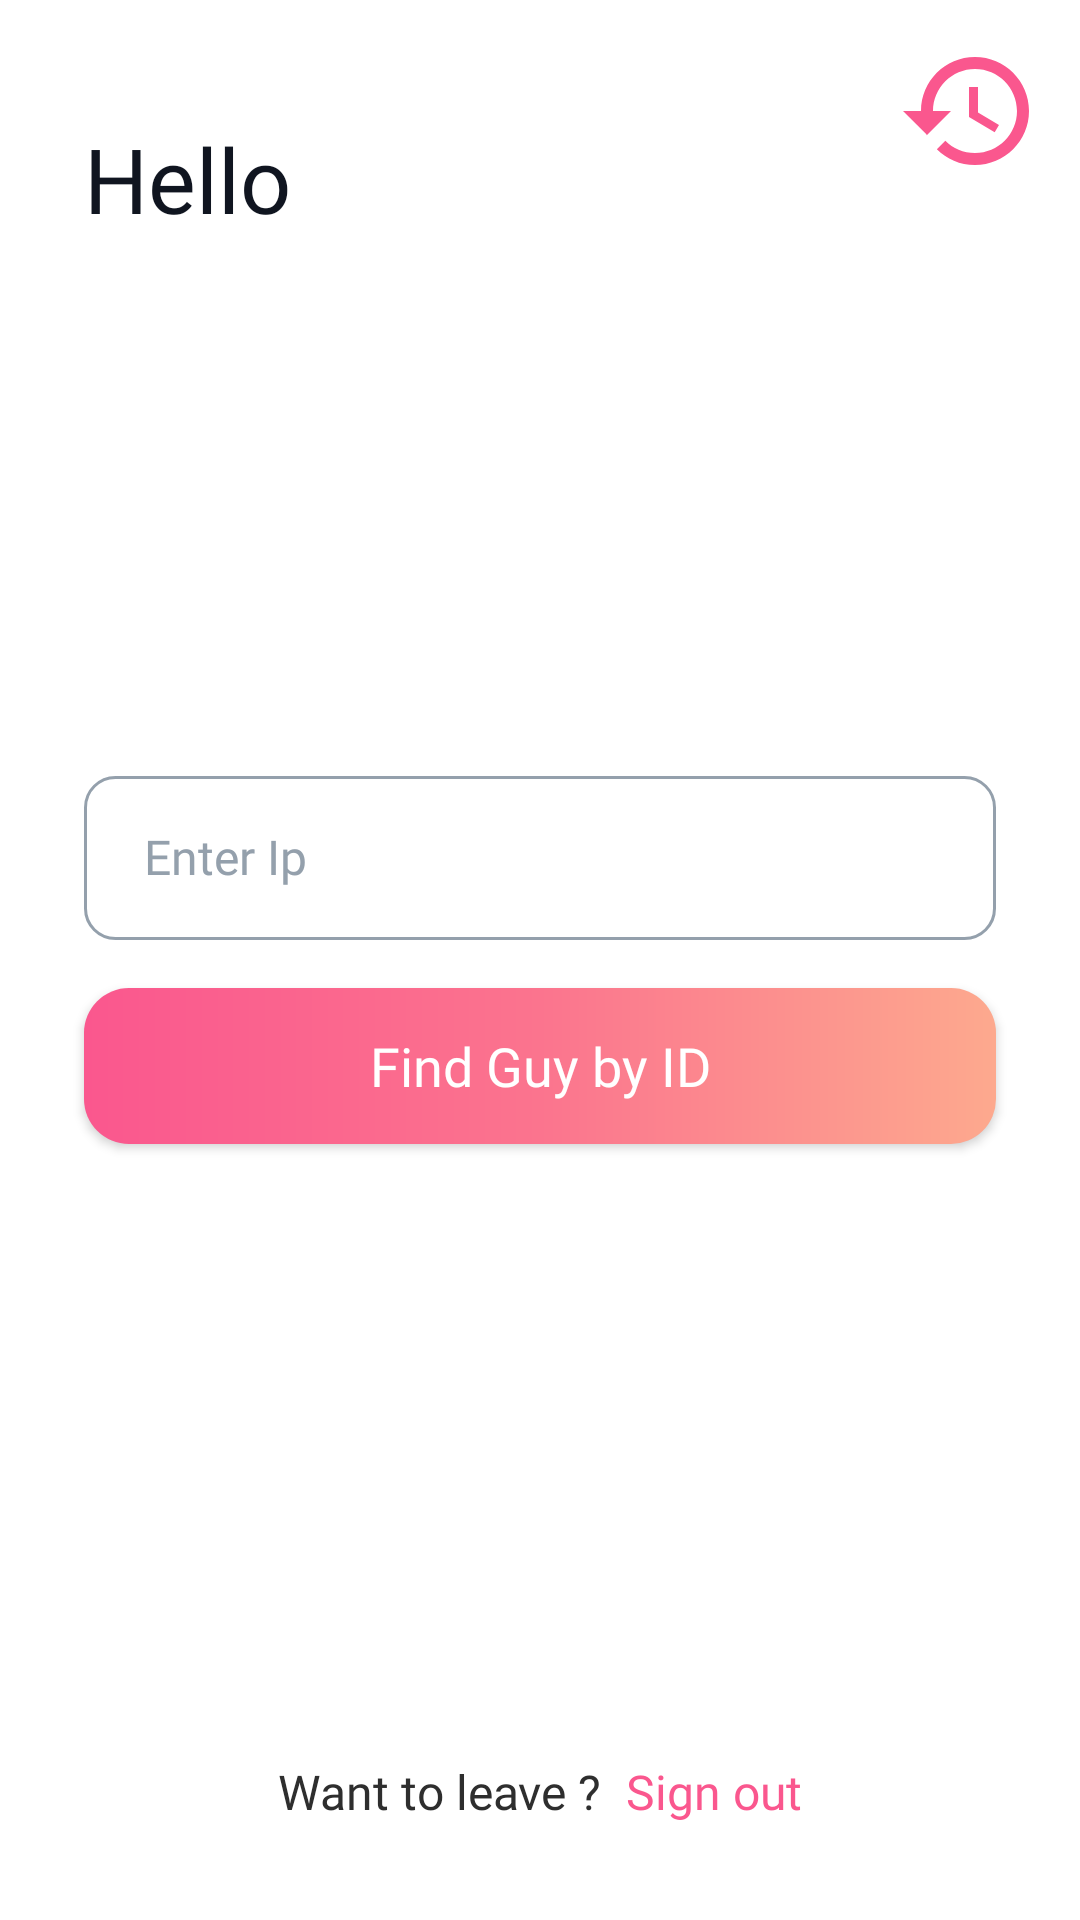

The Android layout XML behind this screen, and the referenced resources:
<!-- AndroidManifest.xml: application theme Theme.Design.NoActionBar -->
<!-- res/layout/main_fragment.xml -->
<?xml version="1.0" encoding="utf-8"?>
<androidx.constraintlayout.widget.ConstraintLayout xmlns:android="http://schemas.android.com/apk/res/android"
    xmlns:app="http://schemas.android.com/apk/res-auto"
    xmlns:tools="http://schemas.android.com/tools"
    android:layout_width="match_parent"
    android:layout_height="match_parent"
    android:background="@color/white"
    tools:context=".fragments.MainFragment">

    <TextView
        android:id="@+id/leaveText"
        android:layout_width="wrap_content"
        android:layout_height="wrap_content"
        android:layout_marginEnd="8dp"
        android:layout_marginBottom="32dp"
        android:fontFamily="@font/montera_regular"
        android:text="@string/want_to_leave"
        android:textColor="@color/dark_gray"
        android:textSize="16sp"
        app:layout_constraintBottom_toBottomOf="parent"
        app:layout_constraintEnd_toStartOf="@+id/exit"
        app:layout_constraintHorizontal_bias="0.5"
        app:layout_constraintHorizontal_chainStyle="packed"
        app:layout_constraintStart_toStartOf="parent" />

    <TextView
        android:id="@+id/exit"
        android:layout_width="wrap_content"
        android:layout_height="wrap_content"
        android:layout_marginBottom="32dp"
        android:fontFamily="@font/proxima_semi_bold"
        android:text="@string/sign_out"
        android:textColor="@color/main_color"
        android:textSize="16sp"
        app:layout_constraintBottom_toBottomOf="parent"
        app:layout_constraintEnd_toEndOf="parent"
        app:layout_constraintHorizontal_bias="0.5"
        app:layout_constraintStart_toEndOf="@+id/leaveText" />

    <TextView
        android:id="@+id/emailText"
        android:layout_width="wrap_content"
        android:layout_height="wrap_content"
        android:layout_marginBottom="148dp"
        android:fontFamily="@font/montera_regular"
        android:textColor="@color/gray_blue"
        android:textSize="20sp"
        app:layout_constraintBottom_toTopOf="@+id/ipInput"
        app:layout_constraintEnd_toEndOf="@+id/ipInput"
        app:layout_constraintHorizontal_bias="0.0"
        app:layout_constraintStart_toStartOf="@+id/ipInput" />

    <TextView
        android:id="@+id/helloText"
        android:layout_width="wrap_content"
        android:layout_height="wrap_content"
        android:layout_marginBottom="4dp"
        android:fontFamily="@font/montera_bold"
        android:text="@string/hello"
        android:textColor="@color/dark_blue"
        android:textSize="30sp"
        app:layout_constraintBottom_toTopOf="@+id/emailText"
        app:layout_constraintStart_toStartOf="@+id/emailText" />

    <EditText
        android:id="@+id/ipInput"
        android:layout_width="match_parent"
        android:layout_height="wrap_content"
        android:layout_marginStart="28dp"
        android:layout_marginEnd="28dp"
        android:layout_marginBottom="16dp"
        android:background="@drawable/costum_input"
        android:fontFamily="@font/montera_regular"
        android:hint="@string/enter_ip"
        android:paddingStart="20dp"
        android:paddingTop="16dp"
        android:paddingEnd="36dp"
        android:paddingBottom="17dp"
        android:textColor="@color/dark_blue"
        android:textColorHint="@color/gray_blue"
        android:textSize="16sp"
        app:layout_constraintBottom_toTopOf="@+id/checkButton"
        app:layout_constraintEnd_toEndOf="parent"
        app:layout_constraintStart_toStartOf="parent"
        app:layout_constraintTop_toTopOf="parent"
        app:layout_constraintVertical_chainStyle="packed" />

    <Button
        android:id="@+id/checkButton"
        android:layout_width="match_parent"
        android:layout_height="52dp"
        android:layout_marginStart="28dp"
        android:layout_marginEnd="28dp"
        android:background="@drawable/custom_button"
        android:fontFamily="@font/montera_regular"
        android:paddingTop="10dp"
        android:paddingBottom="10dp"
        android:text="@string/find_guy_by_id"
        android:textAllCaps="false"
        android:textSize="18sp"
        app:layout_constraintBottom_toBottomOf="parent"
        app:layout_constraintEnd_toEndOf="parent"
        app:layout_constraintStart_toStartOf="parent"
        app:layout_constraintTop_toBottomOf="@+id/ipInput" />

    <ImageView
        android:id="@+id/historyButton"
        android:layout_width="wrap_content"
        android:layout_height="wrap_content"
        android:layout_marginTop="16dp"
        android:layout_marginEnd="16dp"
        android:src="@drawable/ic_history"
        app:layout_constraintEnd_toEndOf="parent"
        app:layout_constraintHorizontal_bias="0.997"
        app:layout_constraintStart_toStartOf="parent"
        app:layout_constraintTop_toTopOf="parent" />


</androidx.constraintlayout.widget.ConstraintLayout>
<!-- resources referenced by this layout -->
<resources>
  <color name="dark_blue">#101520</color>
  <color name="dark_gray">#2E2E2E</color>
  <color name="gray_blue">#FF94A0AC</color>
  <color name="main_color">#FA578E</color>
  <color name="white">#FFFFFFFF</color>
  <!-- drawable costum_input (drawable) -->
  <?xml version="1.0" encoding="utf-8"?>
  <selector xmlns:android="http://schemas.android.com/apk/res/android">
  
      <item android:state_enabled="true" android:state_focused="true">
          <shape android:shape="rectangle">
              <solid android:color="@color/white"/>
              <corners android:radius="10dp"/>
              <stroke android:color="#FB768E" android:width="1dp"/>
          </shape>
      </item>
  
      <item android:state_enabled="true">
          <shape android:shape="rectangle">
              <solid android:color="@color/white"/>
              <corners android:radius="10dp"/>
              <stroke android:color="@color/gray_blue" android:width="1dp"/>
          </shape>
      </item>
  
  </selector>
  <!-- drawable custom_button (drawable) -->
  <?xml version="1.0" encoding="utf-8"?>
  <shape xmlns:android="http://schemas.android.com/apk/res/android"
      android:shape="rectangle">
      <gradient
          android:startColor="#FA578E"
          android:centerColor="#FB748E"
          android:endColor="#FDA98E"
          android:angle="0" />
      <corners android:radius="15dp"/>
  </shape>
  <!-- drawable ic_history (drawable) -->
  <vector android:height="42dp" android:viewportHeight="448"
      android:viewportWidth="448" android:width="42dp" xmlns:android="http://schemas.android.com/apk/res/android">
      <path android:fillColor="#fa578e" android:pathData="M234.667,138.667l0,106.666l91.306,54.187l15.36,-25.92l-74.666,-44.267l0,-90.666z"/>
      <path android:fillColor="#fa578e" android:pathData="M255.893,32C149.76,32 64,117.973 64,224H0l83.093,83.093l1.493,3.093L170.667,224h-64c0,-82.453 66.88,-149.333 149.333,-149.333S405.333,141.547 405.333,224S338.453,373.333 256,373.333c-41.28,0 -78.507,-16.853 -105.493,-43.84L120.32,359.68C154.987,394.453 202.88,416 255.893,416C362.027,416 448,330.027 448,224S362.027,32 255.893,32z"/>
  </vector>
  <string name="enter_ip">Enter Ip</string>
  <string name="find_guy_by_id">Find Guy by ID</string>
  <string name="hello">Hello</string>
  <string name="sign_out">Sign out</string>
  <string name="want_to_leave">Want to leave ?</string>
</resources>
